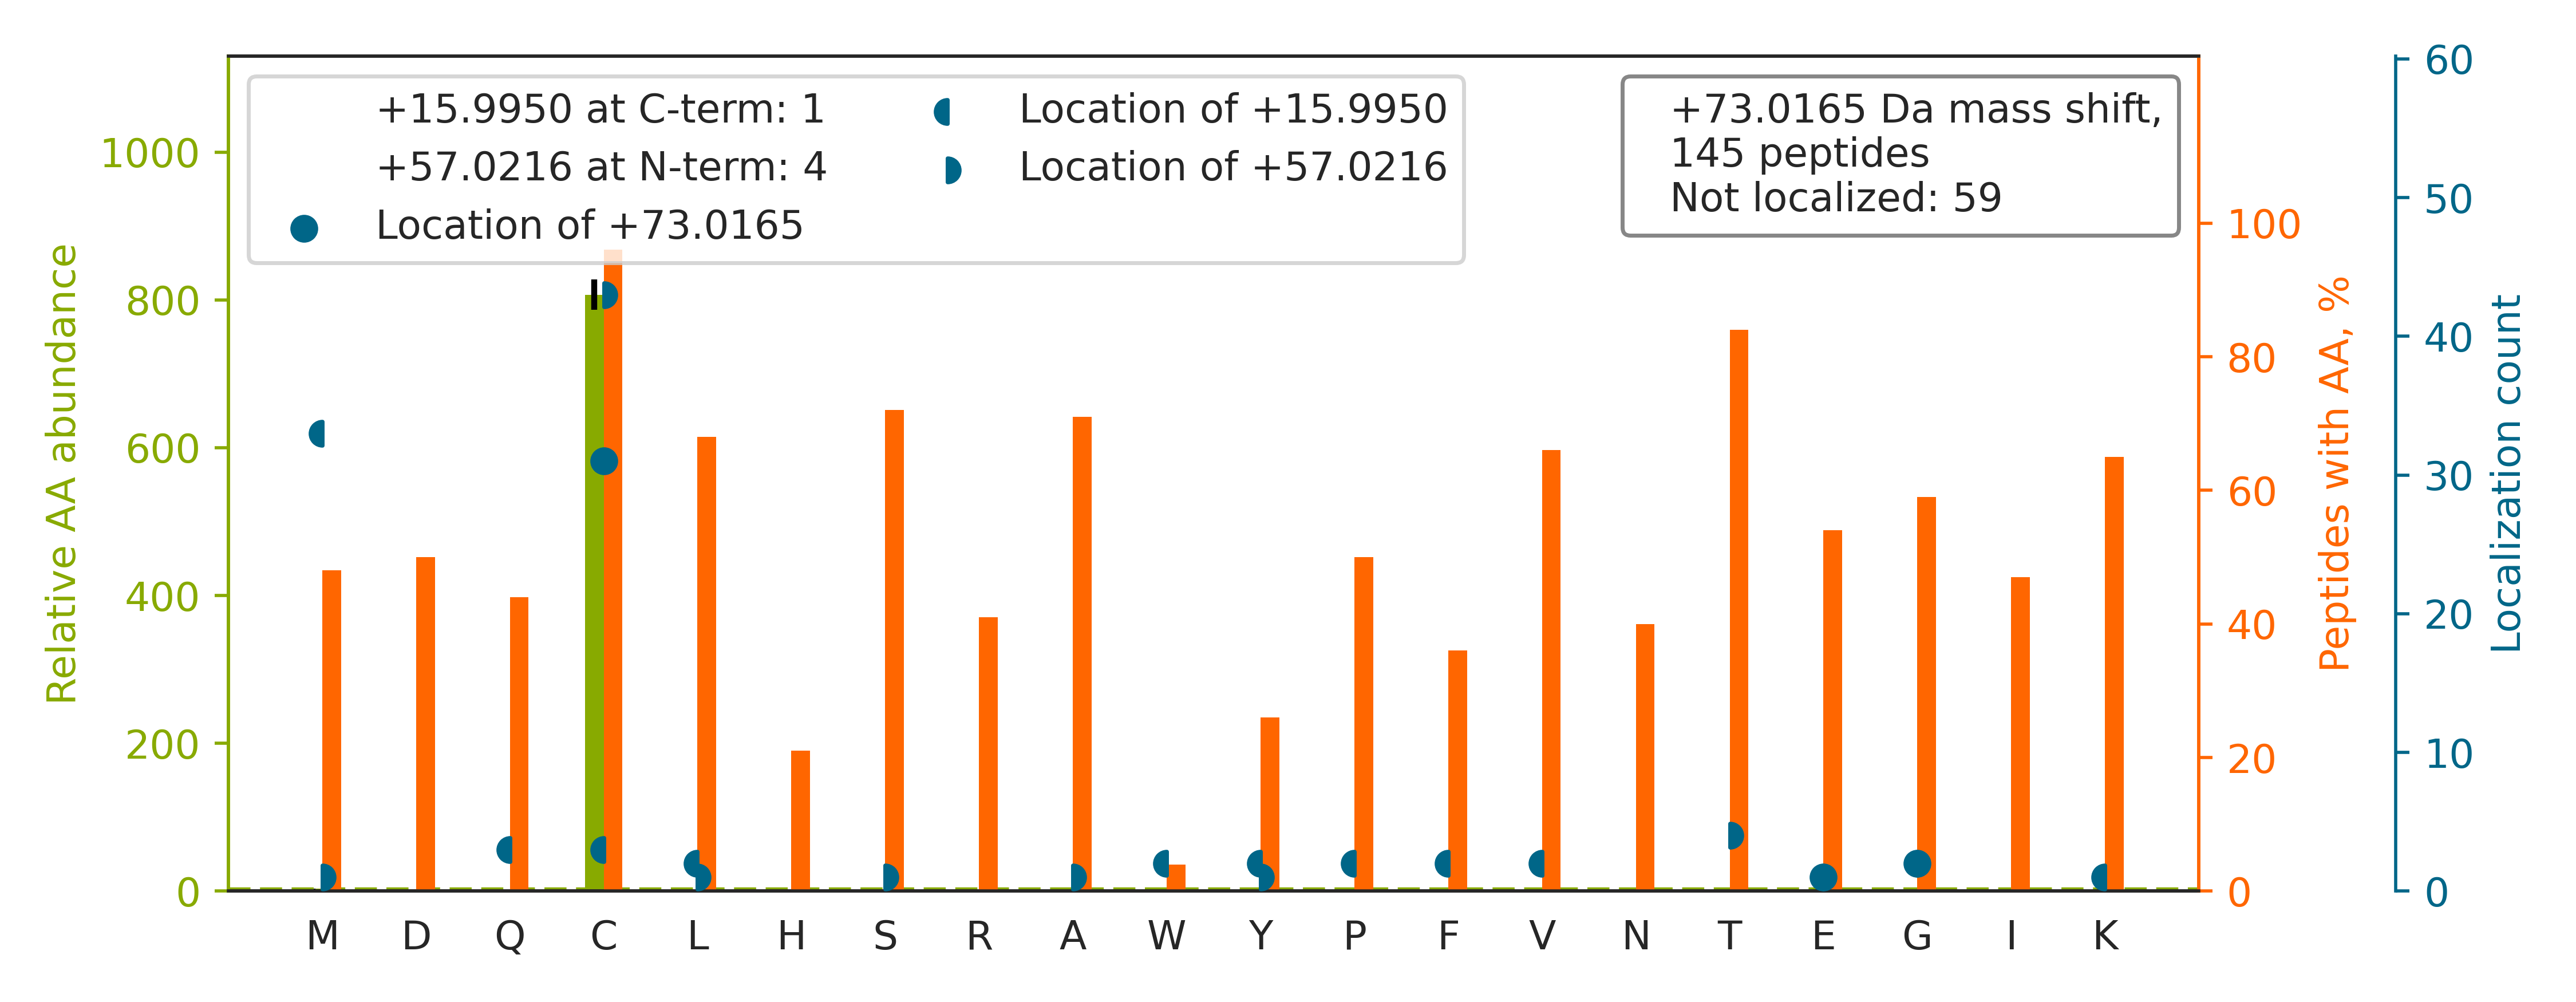

Data behind this chart, as committed beside it:
top isoform	localization score	spectrum
R.TVYGGGC[+57]SEM[+16]LMAHAVTQLANRTPGK.E	0.9658	20160929_QE1_nlc1_BTW_SA_hs_HELA_S_Exp3_…
K.TGQATVASGIPAGWMGLDCGPESSKK.Y		20160929_QE1_nlc1_BTW_SA_hs_HELA_S_Exp3_…
K.SGDAAIVDMVPGKPMCVESFSDYPPLGR.F		20160929_QE1_nlc1_BTW_SA_hs_HELA_S_Exp3_…
K.HNNCMASHLTPAVYAR.L		20160929_QE1_nlc1_BTW_SA_hs_HELA_S_Exp3_…
K.TGQATVASGIPAGWM[+16]GLDC[+57]GPESSK.K	0.02545	20160929_QE1_nlc1_BTW_SA_hs_HELA_S_Exp3_…
K.QAFTDVATGSLGQGLGAACGMAYTGK.Y		20160929_QE1_nlc1_BTW_SA_hs_HELA_S_Exp3_…
R.SAYALGGLGSGIC[+57]PNRETL[+16]MDLSTK.A	0.006515	20160929_QE1_nlc1_BTW_SA_hs_HELA_S_Exp3_…
R.SCMLTGTPESVQSAK.R		20160929_QE1_nlc1_BTW_SA_hs_HELA_S_Exp3_…
K.TTC[+57]M[+16]SSQGSDDEQIK.R	0.9866	20160929_QE1_nlc1_BTW_SA_hs_HELA_S_Exp3_…
K.SCSGVEFSTSGSSNTDTGK.V		20160929_QE1_nlc1_BTW_SA_hs_HELA_S_Exp3_…
R.TSMCSIQSAPPEPATLK.G		20160929_QE1_nlc1_BTW_SA_hs_HELA_S_Exp3_…
K.SPLAGDFITM[+16]QC[+57]R.E	0.9175	20160929_QE1_nlc1_BTW_SA_hs_HELA_S_Exp3_…
K.TYPGVMHSSCPQEMAAVK.E		20160929_QE1_nlc1_BTW_SA_hs_HELA_S_Exp3_…
R.TLETANC[+57]M[+16]SSQTK.N	0.676	20160929_QE1_nlc1_BTW_SA_hs_HELA_S_Exp3_…
R.HC[+57]NM[+16]VLENVK.E	0.9298	20160929_QE1_nlc1_BTW_SA_hs_HELA_S_Exp3_…
R.TVYGGGCSEMLMAHAVTQLANR.T		20160929_QE1_nlc1_BTW_SA_hs_HELA_S_Exp3_…
K.SPLIIFSDCDMNNAVK.G		20160929_QE1_nlc1_BTW_SA_hs_HELA_S_Exp3_…
K.TMGFCYQILTEPNADPR.K		20160929_QE1_nlc1_BTW_SA_hs_HELA_S_Exp3_…
R.SFDSMISTNCTEELENAGVEVLK.F		20160929_QE1_nlc1_BTW_SA_hs_HELA_S_Exp3_…
R.TIQFVDW[+16]C[+57]PTGFK.V	0.907	20160929_QE1_nlc1_BTW_SA_hs_HELA_S_Exp3_…
R.SCGSSTPDEFPTDIPGTK.G		20160929_QE1_nlc1_BTW_SA_hs_HELA_S_Exp3_…
K.TGVGYPQLSAVM[+16]EC[+57]ADAAHGLK.G	0.9189	20160929_QE1_nlc1_BTW_SA_hs_HELA_S_Exp3_…
K.TCGFDFTGAVEDISK.I		20160929_QE1_nlc1_BTW_SA_hs_HELA_S_Exp3_…
K.THNSSLEYNIFEGMECR.G		20160929_QE1_nlc1_BTW_SA_hs_HELA_S_Exp3_…
K.TSACFEPSLDYMVTK.I		20160929_QE1_nlc1_BTW_SA_hs_HELA_S_Exp3_…
K.SFCSMAGPNLIAIGSSESAQK.A		20160929_QE1_nlc1_BTW_SA_hs_HELA_S_Exp3_…
K.SYCAEIAHNVSSK.N		20160929_QE1_nlc1_BTW_SA_hs_HELA_S_Exp3_…
R.SQEATEAAPSC[+57]VGDM[+16]ADTPR.D	0.9365	20160929_QE1_nlc1_BTW_SA_hs_HELA_S_Exp3_…
K.TM[+16]GFCY[+57]QILTEPNADPRK.K	0.1373	20160929_QE1_nlc1_BTW_SA_hs_HELA_S_Exp3_…
K.TPLIDLC[+73]DGQADQAAK.V	0.8363	20160929_QE1_nlc1_BTW_SA_hs_HELA_S_Exp3_…
K.TNHIGHTGYLNTVTVSPDGSLC[+73]ASGGK.D	0.4952	20160929_QE1_nlc1_BTW_SA_hs_HELA_S_Exp3_…
K.TCFSPNRVIGLSSDLQQVGGASAR.I		20160929_QE1_nlc1_BTW_SA_hs_HELA_S_Exp3_…
K.TIEEYAVC[+73]PDLK.V	0.9089	20160929_QE1_nlc1_BTW_SA_hs_HELA_S_Exp3_…
K.TGVHHYSGNNIELGTACGK.Y		20160929_QE1_nlc1_BTW_SA_hs_HELA_S_Exp3_…
R.TQLVTM[+57]C[+16]HMGPK.V	0.0774	20160929_QE1_nlc1_BTW_SA_hs_HELA_S_Exp3_…
K.TSEVNC[+57]Y[+16]R.C	0.86	20160929_QE1_nlc1_BTW_SA_hs_HELA_S_Exp3_…
K.TALSSTESC[+57]TM[+16]K.G	0.9007	20160929_QE1_nlc1_BTW_SA_hs_HELA_S_Exp3_…
K.SHIMPAEFSSCPLNSDEEVNK.W		20160929_QE1_nlc1_BTW_SA_hs_HELA_S_Exp3_…
K.TTPYQIACGISQGLADNTVIAK.V		20160929_QE1_nlc1_BTW_SA_hs_HELA_S_Exp3_…
R.SAGVQCFGPTAEAAQLESSK.R		20160929_QE1_nlc1_BTW_SA_hs_HELA_S_Exp3_…
K.SSGEIVY[+16]C[+57]GQVFEK.S	0.2801	20160929_QE1_nlc1_BTW_SA_hs_HELA_S_Exp3_…
R.TSRAPSVATVGSIC[+73]DLNLK.I	0.892	20160929_QE1_nlc1_BTW_SA_hs_HELA_S_Exp3_…
K.TPADC[+73]PVIAIDSFR.H	0.366	20160929_QE1_nlc1_BTW_SA_hs_HELA_S_Exp3_…
R.IIPGFM[+16]C[+57]QGGDFTR.H	0.9399	20160929_QE1_nlc1_BTW_SA_hs_HELA_S_Exp3_…
K.SHSGNISC[+57]M[+16]DFSSNGK.Y	0.8064	20160929_QE1_nlc1_BTW_SA_hs_HELA_S_Exp3_…
K.TAGQTGM[+16]C[+57]GGVR.G	0.07377	20160929_QE1_nlc1_BTW_SA_hs_HELA_S_Exp3_…
K.HNMCGETEEEK.I		20160929_QE1_nlc1_BTW_SA_hs_HELA_S_Exp3_…
K.NRVIGSGC[+73]NLDSAR.F	0.02501	20160929_QE1_nlc1_BTW_SA_hs_HELA_S_Exp3_…
R.TVPFC[+57]STF[+16]AAFFTR.A	0.6919	20160929_QE1_nlc1_BTW_SA_hs_HELA_S_Exp3_…
K.TPLHC[+57]VM[+16]EVDTER.A	0.9206	20160929_QE1_nlc1_BTW_SA_hs_HELA_S_Exp3_…
K.TAGPQSQVLCGVVMDR.S		20160929_QE1_nlc1_BTW_SA_hs_HELA_S_Exp3_…
K.TLGECGFTSQTARPQAPATVGLAFR.A		20160929_QE1_nlc1_BTW_SA_hs_HELA_S_Exp3_…
K.TLNEADCATVPPAIR.S		20160929_QE1_nlc1_BTW_SA_hs_HELA_S_Exp3_…
R.TLTEPC[+73]PLASESR.V	0.9927	20160929_QE1_nlc1_BTW_SA_hs_HELA_S_Exp3_…
K.TVSGSC[+57]M[+16]STGFSR.A	0.9134	20160929_QE1_nlc1_BTW_SA_hs_HELA_S_Exp3_…
K.TIAEC[+73]LADELINAAK.G	0.7549	20160929_QE1_nlc1_BTW_SA_hs_HELA_S_Exp3_…
K.TYGGC[+57]EGPDAM[+16]YVK.L	0.9255	20160929_QE1_nlc1_BTW_SA_hs_HELA_S_Exp3_…
K.TTSLC[+73]AGPSASK.N	0.5748	20160929_QE1_nlc1_BTW_SA_hs_HELA_S_Exp3_…
R.TGSQGQCTQVRVEFMDDTSR.S		20160929_QE1_nlc1_BTW_SA_hs_HELA_S_Exp3_…
R.TLIQNC[+73]GASTIR.L	0.9042	20160929_QE1_nlc1_BTW_SA_hs_HELA_S_Exp3_…
... 85 more rows
